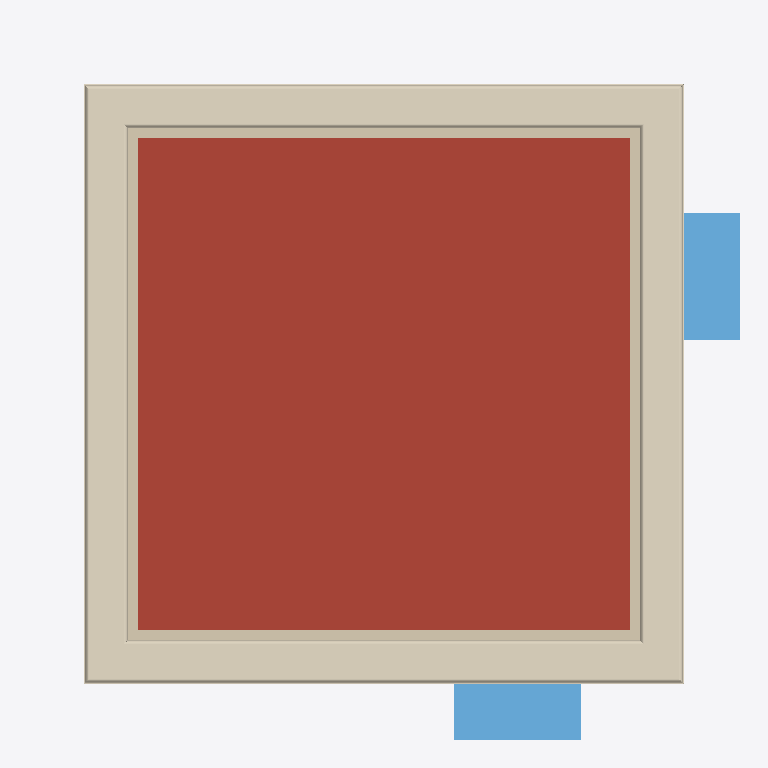
Plan cut of the same IFC building model at storey '1' (level 3.00 m, cut at 4.40 m), seen from above with north up, elements coloured by IFC class: 8 coverings (cream), 4 walls (beige), 2 windows (light blue), 1 roof (red-brown). Cut surfaces are drawn darker.
Extent 5.6 m × 5.6 m × 4.0 m (x, y, z). Storeys (3): My Storey at 0.00 m; 0 at 0.00 m; 1 at 3.00 m. Elements (35): 9 IfcCovering, 8 IfcWall, 6 IfcStructuralSurfaceMember, 6 IfcWindow, 4 IfcFooting, 1 IfcRoof, 1 IfcSlab.

HEADER;
FILE_DESCRIPTION(('ViewDefinition[DesignTransferView]'),'2;1');
FILE_NAME('add_two_windows.ifc','2026-01-03T20:55:11+00:00',(''),(''),'IfcOpenShell 0.0.0','Bonsai 0.0.0','');
FILE_SCHEMA(('IFC4'));
ENDSEC;
DATA;
#1=IFCPROJECT('3JXUqZgN9CD815Q82TjEGn',$,'My Project',$,$,$,$,(#14,#26),#9);
#31=IFCSITE('3PvNfNnr1C9fXtlchV8mK1',$,'My Site',$,$,#54,$,$,$,$,$,$,$,$);
#74=IFCSITE('3EsvMadinDrQMWD$TLT6g_',$,'Cube',$,$,$,$,$,$,$,$,$,$,$);
#37=IFCBUILDING('2huMD7uiLDqBYhSvFp4tRg',$,'My Building',$,$,#60,$,$,$,$,$,$);
#75=IFCBUILDING('0FxqB6DIb35x_rlwK80b$A',$,'Cube',$,$,#86,#2801,$,$,$,$,$);
#43=IFCBUILDINGSTOREY('3ABC7A9vv8Su0Ak_d_Irja',$,'My Storey',$,$,#66,$,$,$,$);
#90=IFCBUILDINGSTOREY('0JJlU6Ljf4RBHWfL9L7yug',$,'0','Storey 0',$,#96,$,'Storey 0',.ELEMENT.,0.0);
#97=IFCBUILDINGSTOREY('3DRlbS$9f6Yx63eZSGQs2I',$,'1','Storey 1',$,#102,$,'Storey 1',.ELEMENT.,3.0);
#2489=IFCROOF('1Lr895XGzCQOzP03St5BL5',$,'flat-roof',$,$,#2587,#2572,$,$);
#1698=IFCCOVERING('2pvRKFoU98zB8vvMEQJLVF',$,'coping',$,$,#1786,#1723,$,$);
#1664=IFCCOVERING('1GBdzEwDj9QgV3YHLAvye6',$,'coping',$,$,#1781,#1689,$,$);
#1732=IFCCOVERING('2WFjE31GH0J9MrivJwY$Qu',$,'coping',$,$,#1791,#1758,$,$);
#1629=IFCCOVERING('117Ovduxf9EP4j$Ww40zgB',$,'coping',$,$,#1776,#1655,$,$);
#2817=IFCWINDOW('3Wxor9SXn5U9ScFk4FOfvy',$,'Window',$,$,#2894,#2825,$,$,$,$,$,$);
#2895=IFCWINDOW('3zvzb6Qc13tO2s1zvM9yk8',$,'Window',$,$,#2972,#2903,$,$,$,$,$,$);
#1491=IFCWALL('2yRVP59$f66fSAbsL$V8IL',$,'parapet',$,$,#1580,#1516,$,$);
#1457=IFCWALL('2RLaaaD_bF0xFP3sZ8XBN1',$,'parapet',$,$,#1575,#1482,$,$);
#1525=IFCWALL('3nukVyqe902eNNZ4eGR_uK',$,'parapet',$,$,#1585,#1551,$,$);
#1422=IFCWALL('3f9eJYgSLEMfh$vDCb3quU',$,'parapet',$,$,#1570,#1448,$,$);
#1921=IFCCOVERING('1MEU_SZFr8yfdi3Z1I70Pf',$,'crown',$,$,#1980,#1947,$,$);
#1887=IFCCOVERING('1EPn3WBPvFzuOQK3tz9qTJ',$,'crown',$,$,#1975,#1912,$,$);
#1853=IFCCOVERING('2xVpXkp81BVfSyLgSEgkqg',$,'crown',$,$,#1970,#1878,$,$);
#1818=IFCCOVERING('2tLjUEZRn5yA7p77nGqXkQ',$,'crown',$,$,#1965,#1844,$,$);
ENDSEC;